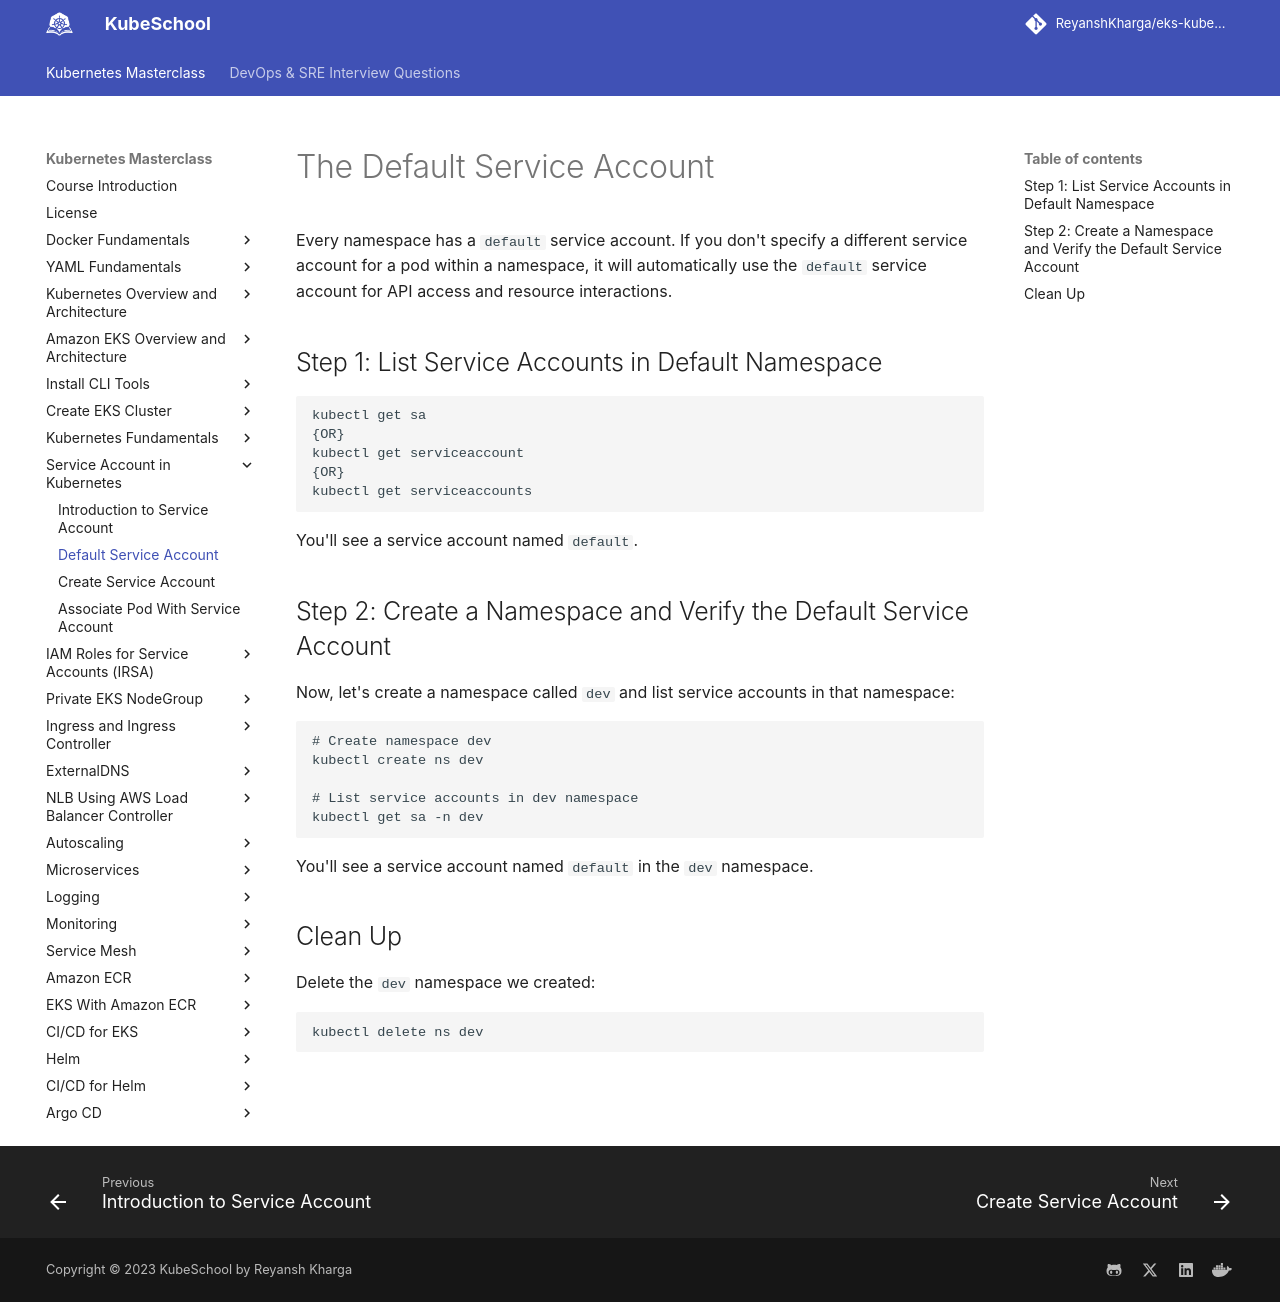

repository: ReyanshKharga/kloudkoncepts · page: kubernetes-on-eks/service-account-in-kubernetes/the-default-service-account/index.html · generator: mkdocs

---
description: Explore the default Service Account in Kubernetes and its role in workload identity management. Learn how it simplifies access control for your applications.
---

# The Default Service Account

Every namespace has a `default` service account. If you don't specify a different service account for a pod within a namespace, it will automatically use the `default` service account for API access and resource interactions.


## Step 1: List Service Accounts in Default Namespace

```
kubectl get sa
{OR}
kubectl get serviceaccount
{OR}
kubectl get serviceaccounts
```

You'll see a service account named `default`.


## Step 2: Create a Namespace and Verify the Default Service Account

Now, let's create a namespace called `dev` and list service accounts in that namespace:

```
# Create namespace dev
kubectl create ns dev

# List service accounts in dev namespace
kubectl get sa -n dev
```

You'll see a service account named `default` in the `dev` namespace.


## Clean Up

Delete the `dev` namespace we created:

```
kubectl delete ns dev
```
